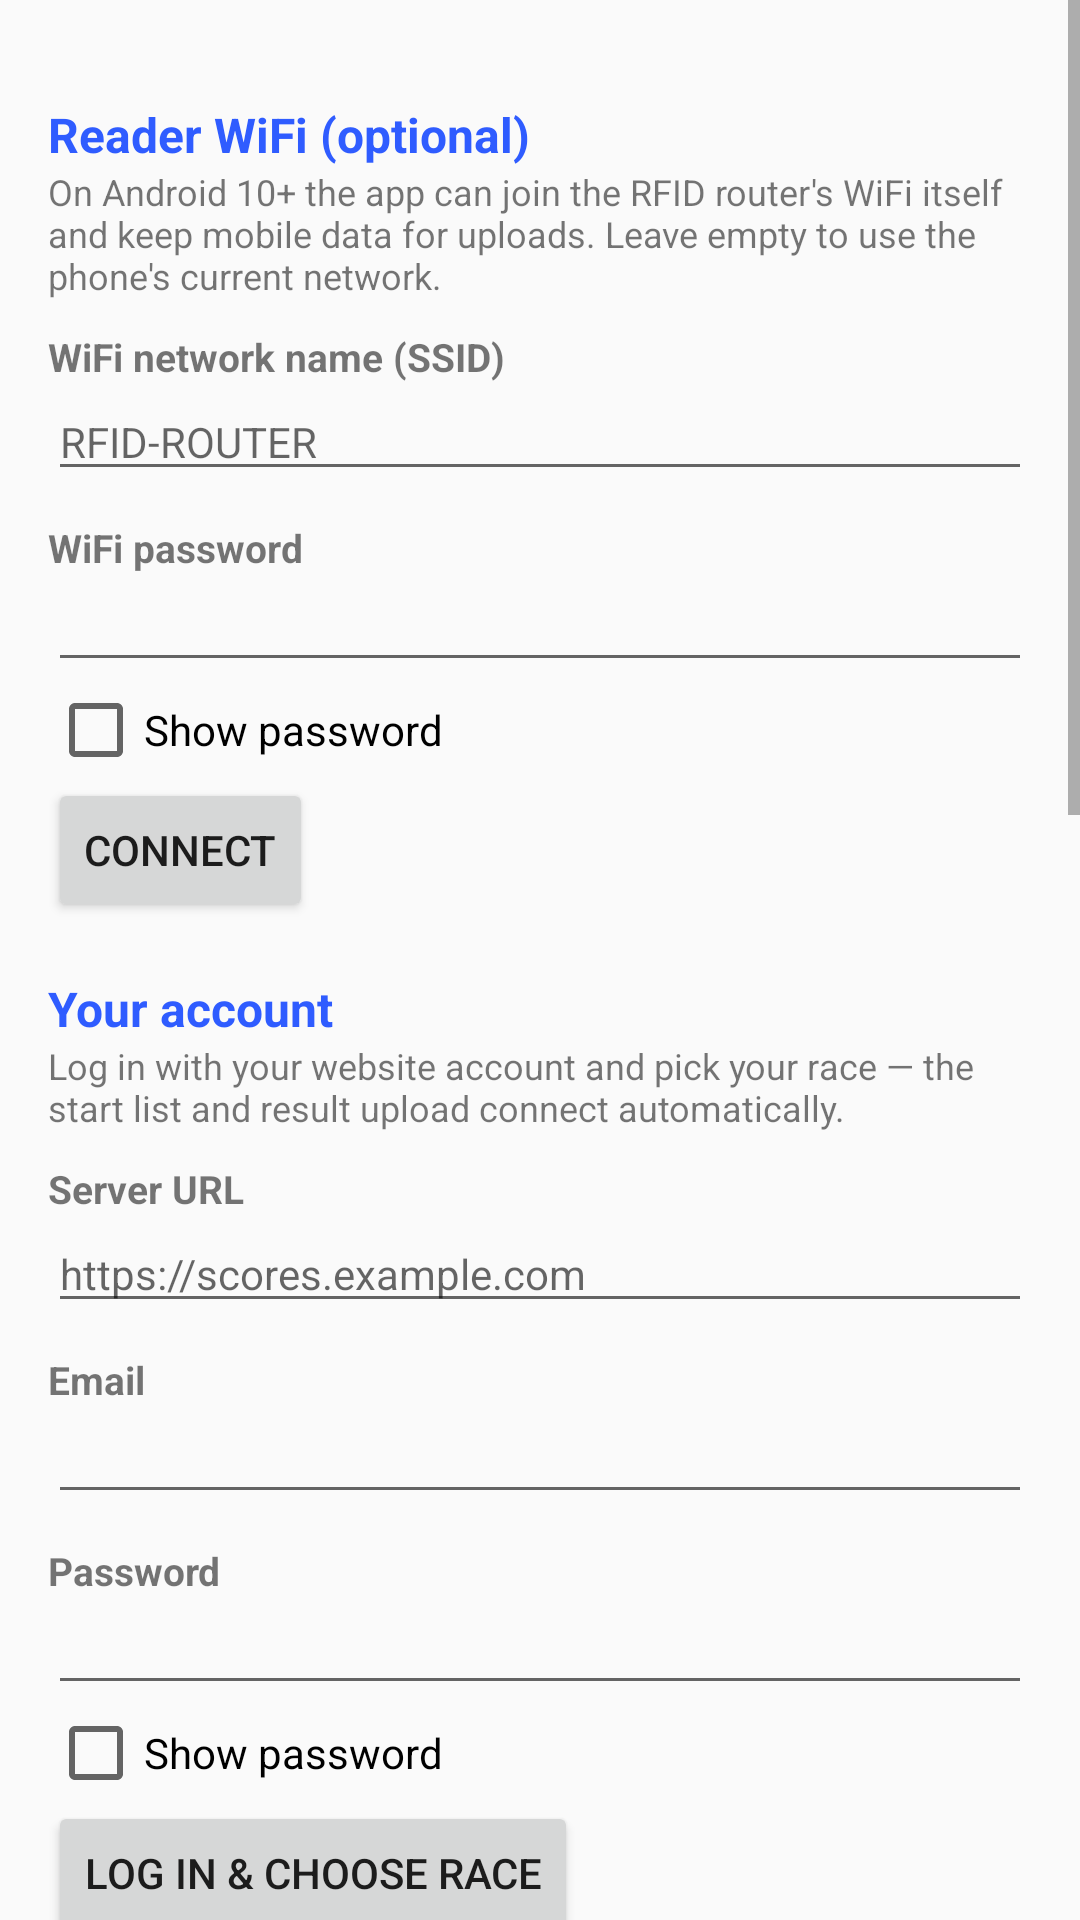

Reconstruct the res/layout file that produces this screen, plus the resources it refers to.
<!-- AndroidManifest.xml: application theme android:Theme.Material.Light.DarkActionBar -->
<!-- res/layout/activity_settings.xml -->
<?xml version="1.0" encoding="utf-8"?>
<ScrollView xmlns:android="http://schemas.android.com/apk/res/android"
    android:layout_width="match_parent"
    android:layout_height="match_parent">

    <LinearLayout
        android:layout_width="match_parent"
        android:layout_height="wrap_content"
        android:orientation="vertical"
        android:padding="16dp">

        <TextView style="@style/SettingsHeader" android:text="@string/section_wifi" />
        <TextView
            android:layout_width="match_parent"
            android:layout_height="wrap_content"
            android:text="@string/wifi_help"
            android:textSize="12sp" />

        <TextView style="@style/SettingsLabel" android:text="@string/label_wifi_ssid" />
        <EditText
            android:id="@+id/wifiSsid"
            style="@style/SettingsField"
            android:hint="@string/hint_wifi_ssid"
            android:inputType="text" />

        <TextView style="@style/SettingsLabel" android:text="@string/label_wifi_pass" />
        <EditText
            android:id="@+id/wifiPass"
            style="@style/SettingsField"
            android:inputType="textPassword" />

        <CheckBox
            android:id="@+id/wifiPassShow"
            android:layout_width="wrap_content"
            android:layout_height="wrap_content"
            android:text="@string/show_password"
            android:textSize="14sp" />

        <LinearLayout
            android:layout_width="match_parent"
            android:layout_height="wrap_content"
            android:gravity="center_vertical"
            android:orientation="horizontal">
            <Button
                android:id="@+id/wifiConnect"
                android:layout_width="wrap_content"
                android:layout_height="wrap_content"
                android:text="@string/wifi_connect" />
            <TextView
                android:id="@+id/wifiStatus"
                android:layout_width="0dp"
                android:layout_height="wrap_content"
                android:layout_weight="1"
                android:paddingStart="10dp"
                android:paddingLeft="10dp"
                android:textStyle="bold" />
        </LinearLayout>

        <TextView style="@style/SettingsHeader" android:text="@string/section_account" />
        <TextView
            android:layout_width="match_parent"
            android:layout_height="wrap_content"
            android:text="@string/account_help"
            android:textSize="12sp" />

        <TextView style="@style/SettingsLabel" android:text="@string/label_server_url" />
        <EditText
            android:id="@+id/serverUrl"
            style="@style/SettingsField"
            android:hint="@string/hint_server_url"
            android:inputType="textUri" />

        <TextView style="@style/SettingsLabel" android:text="@string/label_email" />
        <EditText
            android:id="@+id/accountEmail"
            style="@style/SettingsField"
            android:inputType="textEmailAddress" />

        <TextView style="@style/SettingsLabel" android:text="@string/label_password" />
        <EditText
            android:id="@+id/accountPassword"
            style="@style/SettingsField"
            android:inputType="textPassword" />

        <CheckBox
            android:id="@+id/accountPasswordShow"
            android:layout_width="wrap_content"
            android:layout_height="wrap_content"
            android:text="@string/show_password"
            android:textSize="14sp" />

        <LinearLayout
            android:layout_width="match_parent"
            android:layout_height="wrap_content"
            android:gravity="center_vertical"
            android:orientation="horizontal">

            <Button
                android:id="@+id/loginPickRace"
                android:layout_width="wrap_content"
                android:layout_height="wrap_content"
                android:text="@string/login_pick_race" />

            <TextView
                android:id="@+id/selectedRace"
                android:layout_width="0dp"
                android:layout_height="wrap_content"
                android:layout_weight="1"
                android:paddingStart="10dp"
                android:paddingLeft="10dp"
                android:textStyle="bold" />
        </LinearLayout>

        <TextView style="@style/SettingsHeader" android:text="@string/section_server" />

        <TextView style="@style/SettingsLabel" android:text="@string/label_reader_token" />
        <EditText
            android:id="@+id/readerToken"
            style="@style/SettingsField"
            android:hint="@string/hint_reader_token"
            android:inputType="textVisiblePassword" />

        <Button
            android:id="@+id/testServer"
            android:layout_width="wrap_content"
            android:layout_height="wrap_content"
            android:text="@string/test_server" />

        <TextView style="@style/SettingsHeader" android:text="@string/section_reader" />

        <TextView style="@style/SettingsLabel" android:text="@string/label_protocol" />
        <Spinner
            android:id="@+id/protocol"
            android:layout_width="match_parent"
            android:layout_height="wrap_content" />

        <TextView style="@style/SettingsLabel" android:text="@string/label_reader_host" />
        <EditText
            android:id="@+id/readerHost"
            style="@style/SettingsField"
            android:hint="@string/hint_reader_host"
            android:inputType="textUri" />

        <Button
            android:id="@+id/scanReader"
            android:layout_width="wrap_content"
            android:layout_height="wrap_content"
            android:text="@string/scan_reader" />

        <TextView style="@style/SettingsLabel" android:text="@string/label_reader_port" />
        <EditText
            android:id="@+id/readerPort"
            style="@style/SettingsField"
            android:inputType="number" />

        <TextView style="@style/SettingsLabel" android:text="@string/label_on_connect_hex" />
        <EditText
            android:id="@+id/onConnectHex"
            style="@style/SettingsField"
            android:hint="@string/hint_hex"
            android:inputType="textVisiblePassword" />

        <TextView style="@style/SettingsLabel" android:text="@string/label_poll_hex" />
        <EditText
            android:id="@+id/pollHex"
            style="@style/SettingsField"
            android:hint="@string/hint_hex"
            android:inputType="textVisiblePassword" />

        <TextView style="@style/SettingsLabel" android:text="@string/label_poll_interval" />
        <EditText
            android:id="@+id/pollInterval"
            style="@style/SettingsField"
            android:inputType="number" />

        <TextView style="@style/SettingsLabel" android:text="@string/label_dedupe" />
        <EditText
            android:id="@+id/dedupeWindow"
            style="@style/SettingsField"
            android:inputType="number" />

        <LinearLayout
            android:layout_width="match_parent"
            android:layout_height="wrap_content"
            android:gravity="center_vertical"
            android:orientation="horizontal"
            android:paddingVertical="8dp">
            <TextView
                android:layout_width="0dp"
                android:layout_height="wrap_content"
                android:layout_weight="1"
                android:text="@string/label_beep"
                android:textSize="16sp" />
            <Switch
                android:id="@+id/beepOnRead"
                android:layout_width="wrap_content"
                android:layout_height="wrap_content" />
        </LinearLayout>

        <LinearLayout
            android:layout_width="match_parent"
            android:layout_height="wrap_content"
            android:gravity="center_vertical"
            android:orientation="horizontal"
            android:paddingVertical="8dp">
            <TextView
                android:layout_width="0dp"
                android:layout_height="wrap_content"
                android:layout_weight="1"
                android:text="@string/label_appearance"
                android:textSize="16sp" />
            <Button
                android:id="@+id/themeMode"
                style="?android:attr/buttonBarButtonStyle"
                android:layout_width="wrap_content"
                android:layout_height="wrap_content"
                android:textColor="@color/velogrip_green" />
        </LinearLayout>

        <Button
            android:id="@+id/save"
            android:layout_width="match_parent"
            android:layout_height="wrap_content"
            android:layout_marginTop="16dp"
            android:text="@string/save" />
    </LinearLayout>
</ScrollView>
<!-- resources referenced by this layout -->
<resources>
  <color name="velogrip_green">#F5821F</color>
  <string name="account_help">Log in with your website account and pick your race — the start list and result upload connect automatically.</string>
  <string name="hint_hex">e.g. A0 04 01 89 01 D1</string>
  <string name="hint_reader_host">192.168.1.190</string>
  <string name="hint_reader_token">vgr_… (from the contest Timing tab)</string>
  <string name="hint_server_url">https://scores.example.com</string>
  <string name="hint_wifi_ssid">RFID-ROUTER</string>
  <string name="label_appearance">Appearance</string>
  <string name="label_beep">Beep on chip detected</string>
  <string name="label_dedupe">Duplicate window per tag (ms)</string>
  <string name="label_email">Email</string>
  <string name="label_on_connect_hex">On-connect command (hex, optional)</string>
  <string name="label_password">Password</string>
  <string name="label_poll_hex">Poll command (hex, optional)</string>
  <string name="label_poll_interval">Poll interval (ms)</string>
  <string name="label_protocol">Protocol</string>
  <string name="label_reader_host">Reader IP address</string>
  <string name="label_reader_port">Reader TCP port</string>
  <string name="label_reader_token">Reader device token</string>
  <string name="label_server_url">Server URL</string>
  <string name="label_wifi_pass">WiFi password</string>
  <string name="label_wifi_ssid">WiFi network name (SSID)</string>
  <string name="login_pick_race">Log in &amp; choose race</string>
  <string name="save">Save</string>
  <string name="scan_reader">Scan for reader(s)</string>
  <string name="section_account">Your account</string>
  <string name="section_reader">RFID reader</string>
  <string name="section_server">Scoring server</string>
  <string name="section_wifi">Reader WiFi (optional)</string>
  <string name="show_password">Show password</string>
  <string name="test_server">Test server connection</string>
  <string name="wifi_connect">Connect</string>
  <string name="wifi_help">On Android 10+ the app can join the RFID router\'s WiFi itself and keep mobile data for uploads. Leave empty to use the phone\'s current network.</string>
  <style name="SettingsField">
          <item name="android:layout_width">match_parent</item>
          <item name="android:layout_height">wrap_content</item>
          <item name="android:textSize">14sp</item>
      </style>
  <style name="SettingsHeader">
          <item name="android:layout_width">match_parent</item>
          <item name="android:layout_height">wrap_content</item>
          <item name="android:layout_marginTop">18dp</item>
          <item name="android:textSize">16sp</item>
          <item name="android:textStyle">bold</item>
          <item name="android:textColor">#2F5CFF</item>
      </style>
  <style name="SettingsLabel">
          <item name="android:layout_width">match_parent</item>
          <item name="android:layout_height">wrap_content</item>
          <item name="android:layout_marginTop">10dp</item>
          <item name="android:textSize">13sp</item>
          <item name="android:textStyle">bold</item>
      </style>
</resources>
